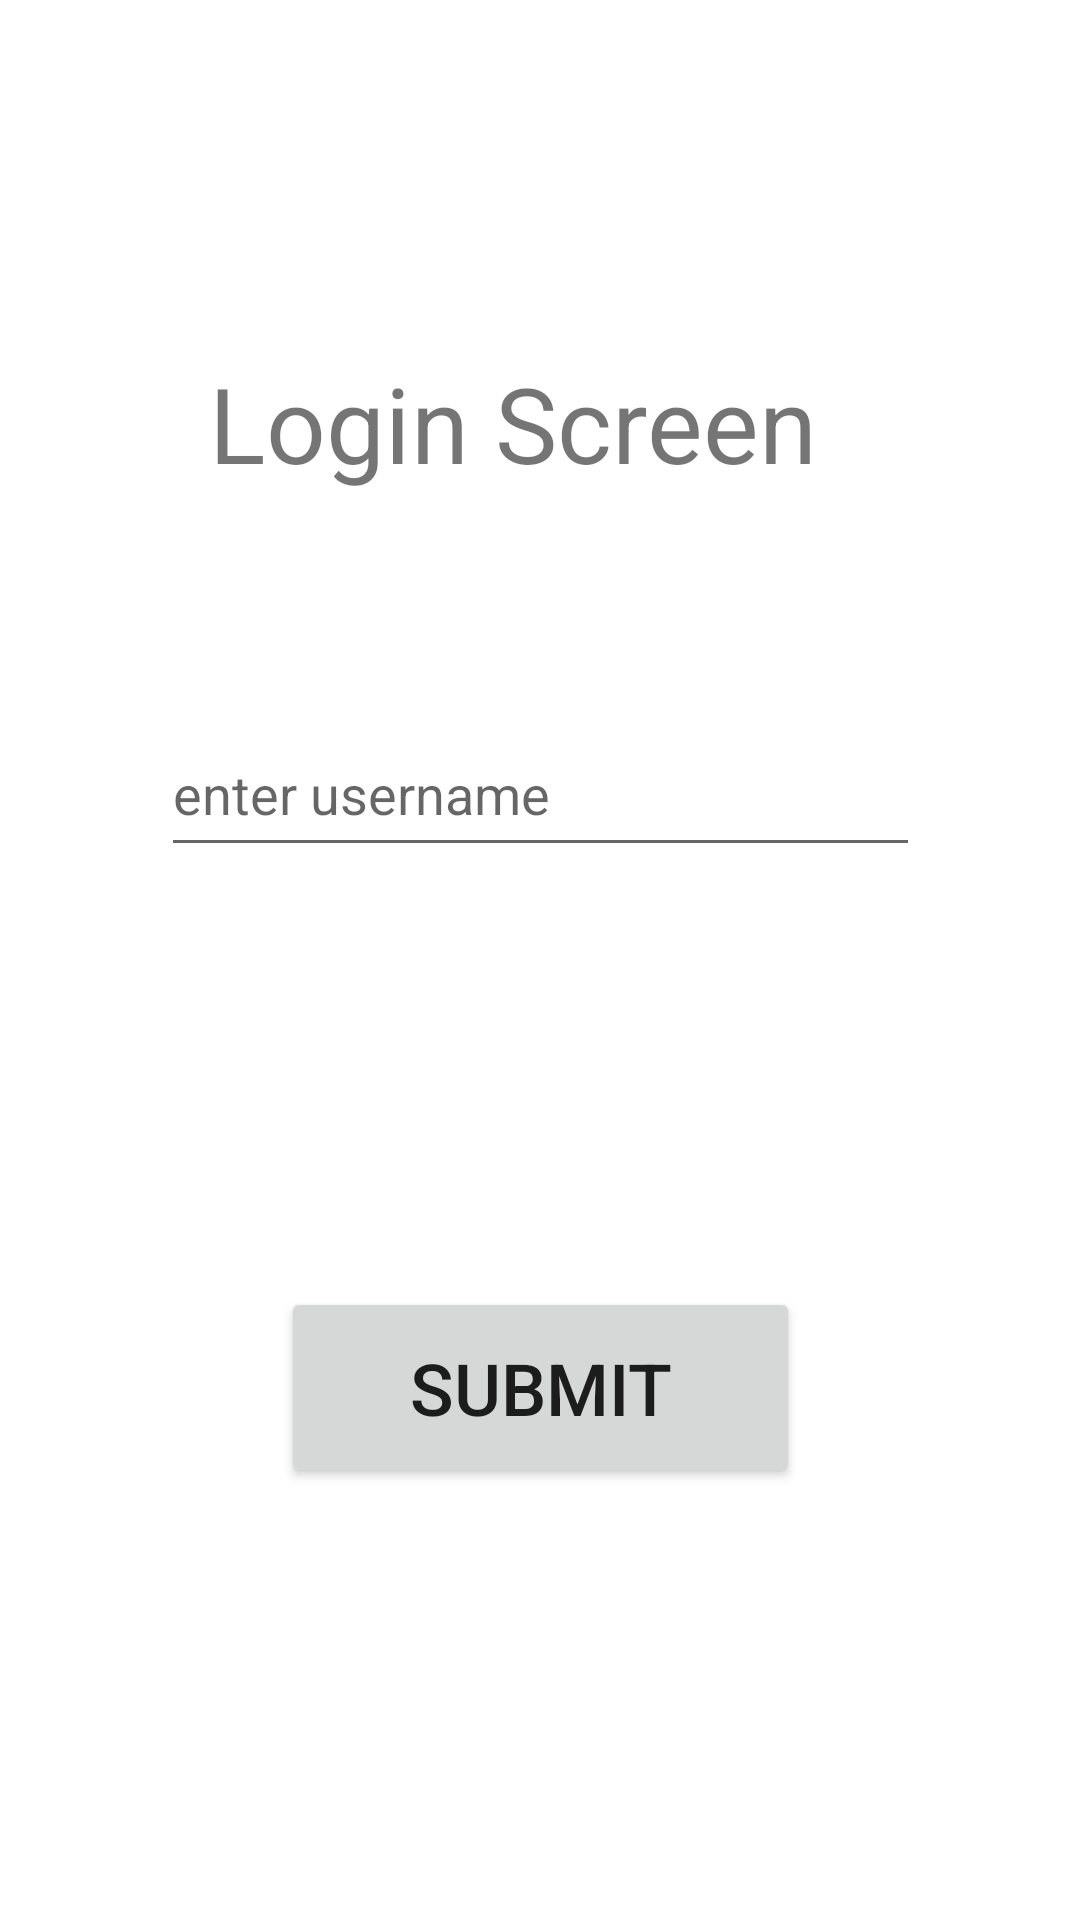

Here is an Android app screen rendered from its layout file. Give the layout XML and the strings, colors and styles it references.
<!-- AndroidManifest.xml: application theme Theme.MultipleScreens -->
<!-- res/layout/activity_main.xml -->
<?xml version="1.0" encoding="utf-8"?>
<androidx.constraintlayout.widget.ConstraintLayout xmlns:android="http://schemas.android.com/apk/res/android"
    xmlns:app="http://schemas.android.com/apk/res-auto"
    xmlns:tools="http://schemas.android.com/tools"
    android:layout_width="match_parent"
    android:layout_height="match_parent"
    tools:context=".MainActivity">

    <TextView
        android:id="@+id/textView"
        android:layout_width="220dp"
        android:layout_height="46dp"
        android:layout_marginTop="44dp"
        android:text="Login Screen"
        android:textSize="35sp"
        app:layout_constraintBottom_toTopOf="@+id/username"
        app:layout_constraintEnd_toEndOf="parent"
        app:layout_constraintHorizontal_bias="0.497"
        app:layout_constraintStart_toStartOf="parent"
        app:layout_constraintTop_toTopOf="parent" />

    <EditText
        android:id="@+id/username"
        android:layout_width="253dp"
        android:layout_height="52dp"
        android:layout_marginBottom="140dp"
        android:ems="10"
        android:hint="enter username"
        android:inputType="text"
        app:layout_constraintBottom_toTopOf="@+id/submit"
        app:layout_constraintEnd_toEndOf="parent"
        app:layout_constraintStart_toStartOf="parent" />

    <Button
        android:id="@+id/submit"
        android:layout_width="173dp"
        android:layout_height="67dp"
        android:layout_marginBottom="144dp"
        android:text="Submit"
        android:textSize="24sp"
        app:layout_constraintBottom_toBottomOf="parent"
        app:layout_constraintEnd_toEndOf="parent"
        app:layout_constraintStart_toStartOf="parent" />

</androidx.constraintlayout.widget.ConstraintLayout>
<!-- resources referenced by this layout -->
<resources>
  <style name="Theme.MultipleScreens" parent="Theme.MaterialComponents.DayNight.DarkActionBar">
          
          <item name="colorPrimary">@color/purple_500</item>
          <item name="colorPrimaryVariant">@color/purple_700</item>
          <item name="colorOnPrimary">@color/white</item>
          
          <item name="colorSecondary">@color/teal_200</item>
          <item name="colorSecondaryVariant">@color/teal_700</item>
          <item name="colorOnSecondary">@color/black</item>
          
          <item name="android:statusBarColor">?attr/colorPrimaryVariant</item>
          
      </style>
  <!-- not gathered from this repository: default colours our renderer supplied (Android Studio template values) -->
  <color name="purple_500">#FF6200EE</color>
  <color name="purple_700">#FF3700B3</color>
  <color name="teal_200">#FF03DAC5</color>
  <color name="teal_700">#FF018786</color>
  <color name="black">#FF000000</color>
  <color name="white">#FFFFFFFF</color>
</resources>
